Image classification data set "dataset_upma_vs_halwa" (UtkarshMitta/ES654_Assignment_5 on GitHub). Class labels (2): halwa, upma.

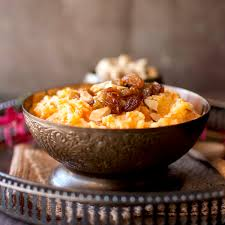
Label: halwa

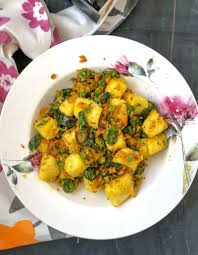
Label: upma

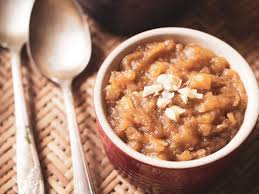
Label: halwa

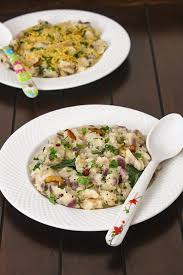
Label: upma

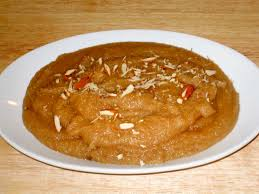
Label: halwa

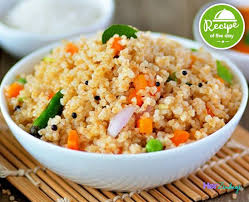
Label: upma
